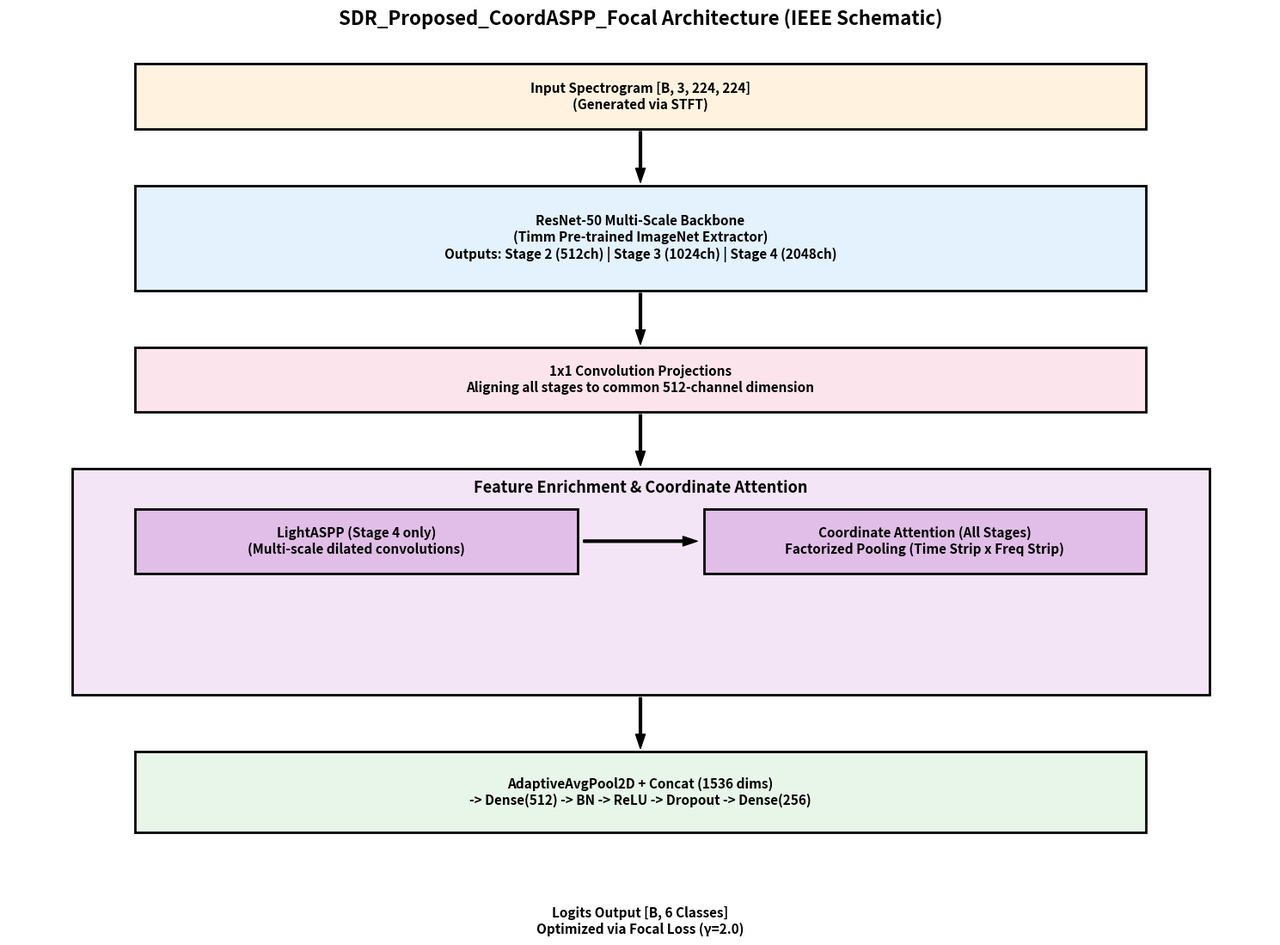

Write the Python code that produced this figure.
import matplotlib.pyplot as plt
import matplotlib.patches as patches

def draw_architecture():
    fig, ax = plt.subplots(figsize=(15, 11))
    ax.axis('off')

    # Draw boxes
    def draw_box(ax, x, y, width, height, text, facecolor='#E8F0FE'):
        rect = patches.Rectangle((x, y), width, height, linewidth=2, edgecolor='black', facecolor=facecolor)
        ax.add_patch(rect)
        ax.text(x + width/2, y + height/2, text, horizontalalignment='center', verticalalignment='center', fontsize=11, fontweight='bold', wrap=True)

    def draw_arrow(ax, x1, y1, x2, y2):
        ax.annotate('', xy=(x2, y2), xytext=(x1, y1), arrowprops=dict(facecolor='black', shrink=0.05, width=2, headwidth=8))

    # Input
    draw_box(ax, 0.1, 0.90, 0.8, 0.08, "Input Spectrogram [B, 3, 224, 224]\n(Generated via STFT)", facecolor='#FFF3E0')
    draw_arrow(ax, 0.5, 0.90, 0.5, 0.83)

    # Multi-Scale Backbone
    draw_box(ax, 0.1, 0.70, 0.8, 0.13, "ResNet-50 Multi-Scale Backbone\n(Timm Pre-trained ImageNet Extractor)\nOutputs: Stage 2 (512ch) | Stage 3 (1024ch) | Stage 4 (2048ch)", facecolor='#E3F2FD')
    draw_arrow(ax, 0.5, 0.70, 0.5, 0.63)

    # Projection
    draw_box(ax, 0.1, 0.55, 0.8, 0.08, "1x1 Convolution Projections\nAligning all stages to common 512-channel dimension", facecolor='#FCE4EC')
    draw_arrow(ax, 0.5, 0.55, 0.5, 0.48)

    # ASPP + Coordinate Attention 
    draw_box(ax, 0.05, 0.20, 0.9, 0.28, "", facecolor='#F3E5F5')
    ax.text(0.5, 0.45, "Feature Enrichment & Coordinate Attention", horizontalalignment='center', fontsize=13, fontweight='bold')
    
    draw_box(ax, 0.1, 0.35, 0.35, 0.08, "LightASPP (Stage 4 only)\n(Multi-scale dilated convolutions)", facecolor='#E1BEE7')
    draw_box(ax, 0.55, 0.35, 0.35, 0.08, "Coordinate Attention (All Stages)\nFactorized Pooling (Time Strip x Freq Strip)", facecolor='#E1BEE7')
    
    draw_arrow(ax, 0.45, 0.39, 0.55, 0.39)
    draw_arrow(ax, 0.5, 0.20, 0.5, 0.13)

    # Classifier
    draw_box(ax, 0.1, 0.03, 0.8, 0.1, "AdaptiveAvgPool2D + Concat (1536 dims)\n-> Dense(512) -> BN -> ReLU -> Dropout -> Dense(256)", facecolor='#E8F5E9')
    draw_arrow(ax, 0.5, 0.03, 0.5, -0.04)
    
    # Output
    draw_box(ax, 0.1, -0.12, 0.8, 0.08, "Logits Output [B, 6 Classes]\nOptimized via Focal Loss (\u03b3=2.0)", facecolor='#FFEB3B')

    plt.title("SDR_Proposed_CoordASPP_Focal Architecture (IEEE Schematic)", fontsize=16, fontweight='bold', y=1.02)
    plt.tight_layout()
    plt.savefig('architecture_diagram_CoordASPP.png', dpi=300, bbox_inches='tight')
    print("Saved architecture diagram to architecture_diagram_CoordASPP.png")

if __name__ == "__main__":
    draw_architecture()
